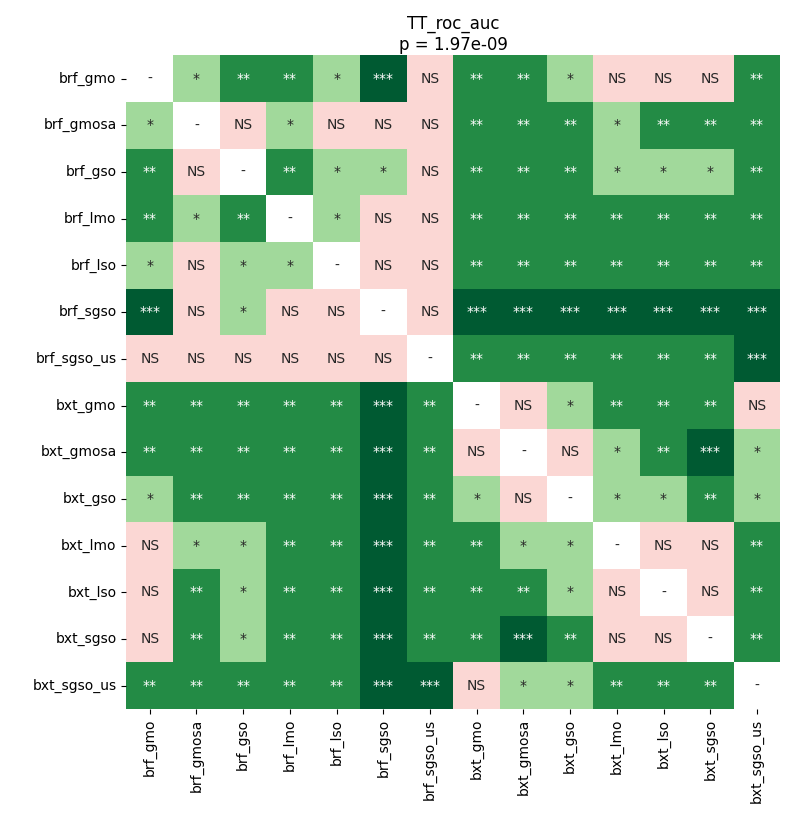

Source data for this figure (header and first rows):
	brf_gmo	brf_gmosa	brf_gso	brf_lmo	brf_lso	brf_sgso	brf_sgso_us	bxt_gmo	bxt_gmosa	bxt_gso	bxt_lmo	bxt_lso	bxt_sgso	bxt_sgso_us
brf_gmo	1.0	0.01639	0.008691	0.005091	0.01417	0.0003471	0.6541	0.002913	0.003471	0.01004	0.1038	0.1269	0.2405	0.002913
brf_gmosa	0.01639	1.0	0.0729	0.02138	0.7243	0.796	0.3914	0.002913	0.002913	0.002913	0.01197	0.005875	0.00432	0.002913
brf_gso	0.008691	0.0729	1.0	0.005875	0.02442	0.02781	0.9799	0.002913	0.002913	0.002913	0.01862	0.01004	0.01862	0.002913
brf_lmo	0.005091	0.02138	0.005875	1.0	0.02781	0.8274	0.2405	0.002913	0.002913	0.002913	0.002913	0.002913	0.002913	0.002913
brf_lso	0.01417	0.7243	0.02442	0.02781	1.0	0.9799	0.2249	0.002913	0.002913	0.002913	0.005091	0.002913	0.005875	0.002913
brf_sgso	0.0003471	0.796	0.02781	0.8274	0.9799	1.0	0.17	0.0003471	0.0003471	0.0003471	0.0003471	0.0003471	0.0003471	0.0003471
brf_sgso_us	0.6541	0.3914	0.9799	0.2405	0.2249	0.17	1.0	0.002913	0.002913	0.005091	0.005875	0.003471	0.007179	0.0005554
bxt_gmo	0.002913	0.002913	0.002913	0.002913	0.002913	0.0003471	0.002913	1.0	0.1149	0.02138	0.002913	0.002913	0.001262	0.1397
bxt_gmosa	0.003471	0.002913	0.002913	0.002913	0.002913	0.0003471	0.002913	0.1149	1.0	0.9799	0.01004	0.003471	0.0005554	0.02442
bxt_gso	0.01004	0.002913	0.002913	0.002913	0.002913	0.0003471	0.005091	0.02138	0.9799	1.0	0.032	0.01862	0.002913	0.01639
bxt_lmo	0.1038	0.01197	0.01862	0.002913	0.005091	0.0003471	0.005875	0.002913	0.01004	0.032	1.0	0.4807	0.9799	0.002913
bxt_lso	0.1269	0.005875	0.01004	0.002913	0.002913	0.0003471	0.003471	0.002913	0.003471	0.01862	0.4807	1.0	0.9799	0.002913
bxt_sgso	0.2405	0.00432	0.01862	0.002913	0.005875	0.0003471	0.007179	0.001262	0.0005554	0.002913	0.9799	0.9799	1.0	0.002913
bxt_sgso_us	0.002913	0.002913	0.002913	0.002913	0.002913	0.0003471	0.0005554	0.1397	0.02442	0.01639	0.002913	0.002913	0.002913	1.0
